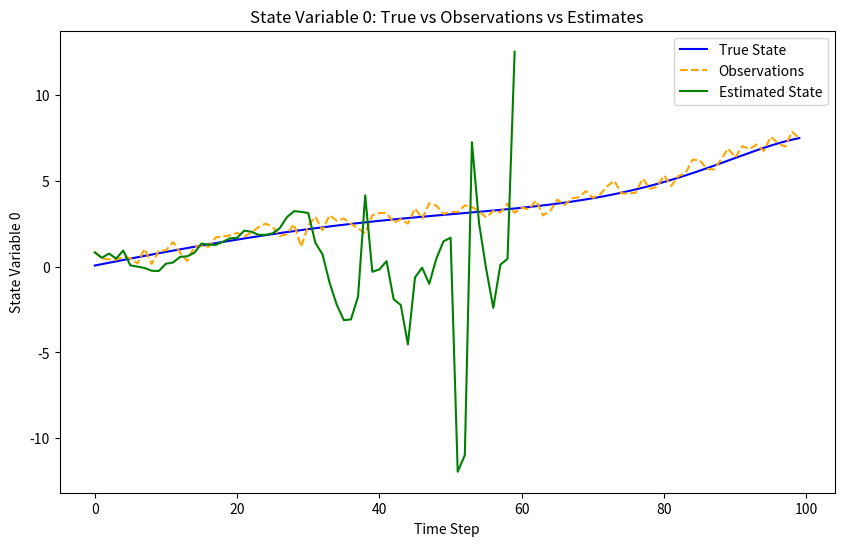

Reproduce this figure in Python. (Note: this script raises an exception after producing the figure.)
# -*- coding: utf-8 -*-
"""
Created on Sun Jan  5 20:31:50 2025

[redacted]
"""

import numpy as np
from numpy import dot, zeros, eye
from numpy.random import multivariate_normal, randn
from numpy.linalg import inv


def L96(x, F):
    """Lorenz 96 model with constant forcing"""
    dim = np.shape(x)[0]
    d = np.zeros(dim)
    for i in range(dim):
        d[i] = (x[(i + 1) % dim] - x[i - 2]) * x[i - 1] - x[i] + F
    return d


def rungekutta4(x, dt, F):
    q1 = L96(x, F)
    q2 = L96(x + dt * q1 / 2, F)
    q3 = L96(x + dt * q2 / 2, F)
    q4 = L96(x + dt * q3, F)
    k = dt * (q1 + 2 * q2 + 2 * q3 + q4) / 6
    x += k
    return x


class EnsembleKalmanFilter:
    def __init__(self, H, Q, R, dt, F, x0, P0, Np):
        self.H = H  # Measurement function
        self.dim_y, self.dim_x = np.shape(self.H)
        self.Q = Q  # Process noise covariance matrix
        self.R = R  # Measurement noise covariance matrix
        self.dt = dt
        self.F = F
        self.Ne = Np
        self.ensembles = multivariate_normal(x0, P0, self.Ne).T

    def prediction(self):
        for i in range(self.Ne):
            self.ensembles[:, i] = rungekutta4(self.ensembles[:, i], self.dt, self.F)
        self.x = np.mean(self.ensembles, axis=1)
        self.P = np.cov(self.ensembles)

    def correction(self, y):
        Y = zeros((self.dim_y, self.Ne))
        U = zeros((self.dim_y, self.Ne))
        for i in range(self.Ne):
            U[:, i] = multivariate_normal(zeros(self.dim_y), self.R)
            Y[:, i] = y + U[:, i]

        self.Ru = np.cov(U)
        self.S = dot(self.H, dot(self.P, self.H.T)) + self.Ru
        self.Ku = dot(dot(self.P, self.H.T), inv(self.S))

        for i in range(self.Ne):
            self.z = Y[:, i] - dot(self.H, self.ensembles[:, i])
            self.ensembles[:, i] = self.ensembles[:, i] + dot(self.Ku, self.z)

        self.x = np.mean(self.ensembles, axis=1)
        self.P = np.cov(self.ensembles)


def test_enkf():
    import matplotlib
    matplotlib.use('Agg')  # 使用无交互式后端
    import matplotlib.pyplot as plt

    dim_x = 100
    dim_y = 50
    Ne = 50
    F = 8.0
    dt = 0.01
    num_steps = 100
    Q = 0.01 * eye(dim_x)
    R = 0.1 * eye(dim_y)
    H = zeros((dim_y, dim_x))
    for i in range(dim_y):
        H[i, i] = 1

    x_true = multivariate_normal(zeros(dim_x), eye(dim_x))
    x0 = x_true + 0.5 * randn(dim_x)
    P0 = eye(dim_x)

    observations = []
    x_real_trajectory = [x_true.copy()]
    for _ in range(num_steps):
        x_true = rungekutta4(x_true, dt, F)
        x_real_trajectory.append(x_true.copy())
        y = dot(H, x_true) + multivariate_normal(zeros(dim_y), R)
        observations.append(y)

    enkf = EnsembleKalmanFilter(H, Q, R, dt, F, x0, P0, Ne)
    estimated_states = []
    for t in range(num_steps):
        enkf.prediction()
        enkf.correction(observations[t])
        estimated_states.append(enkf.x.copy())

    time_steps = range(num_steps)
    for i in range(dim_y):
        plt.figure(figsize=(10, 6))
        plt.plot(time_steps, [x[i] for x in x_real_trajectory[:-1]], label="True State", color='blue')
        plt.plot(time_steps, [y[i] for y in observations], label="Observations", color='orange', linestyle='dashed')
        plt.plot(time_steps, [x[i] for x in estimated_states], label="Estimated State", color='green')
        plt.xlabel("Time Step")
        plt.ylabel(f"State Variable {i}")
        plt.title(f"State Variable {i}: True vs Observations vs Estimates")
        plt.legend()
        plt.savefig(f"/home/<user>/Desktop/state_variable_{i}.png")  # 保存为文件
        plt.close()


# 运行测试函数
if __name__ == "__main__":
    test_enkf()